2-way image classification set "DadosWeird" from GitHub (yurigalindo/meteoroCNN); label vocabulary: meteoros, not meteors.

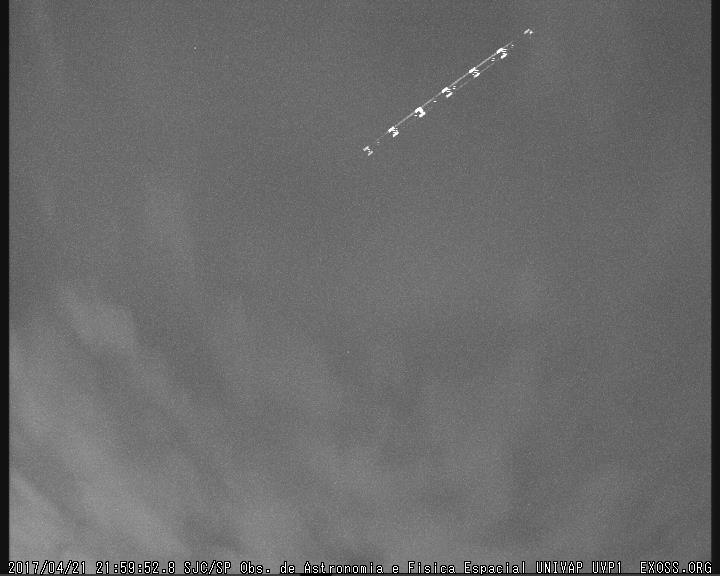
Label: not meteors

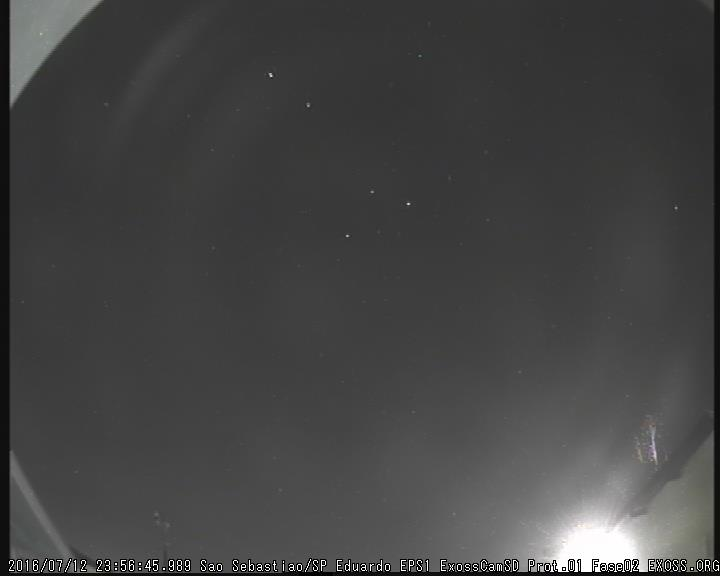
Label: not meteors

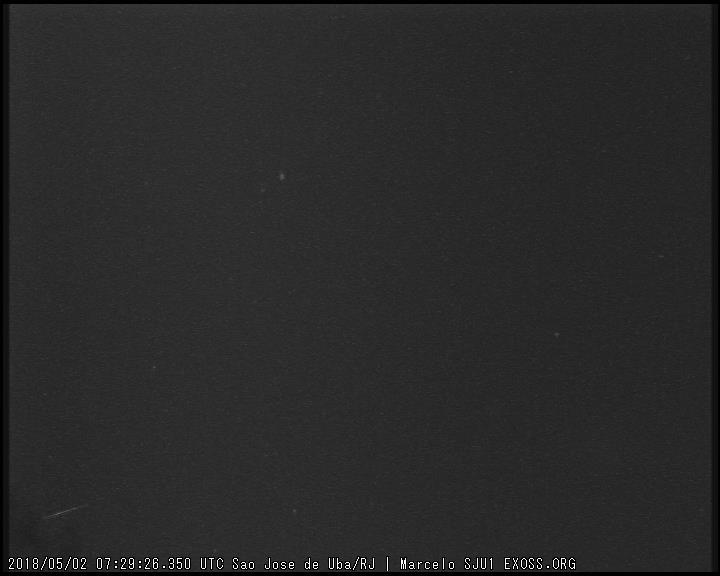
Label: meteoros

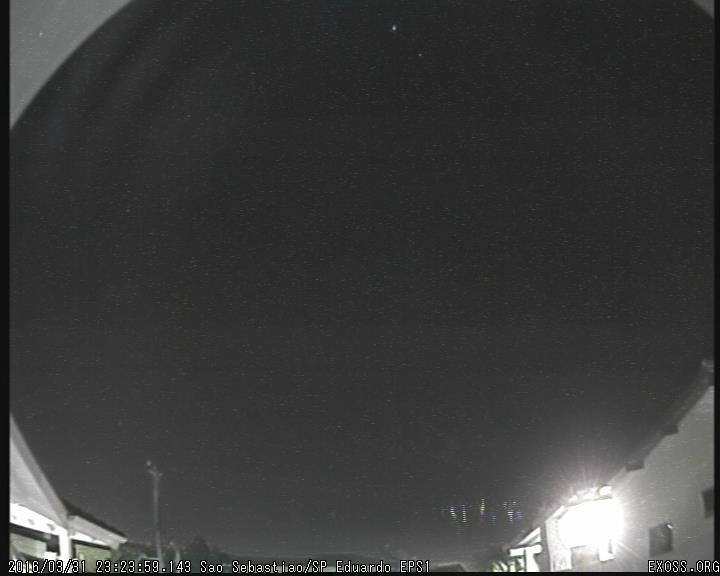
Label: not meteors

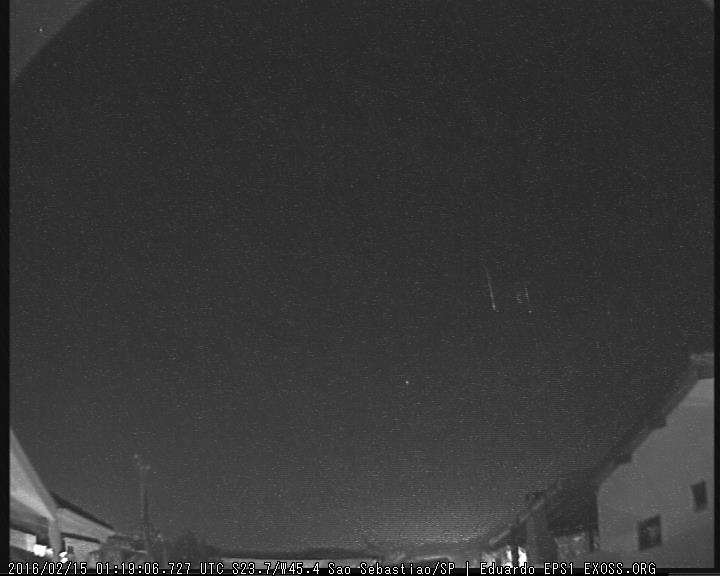
Label: not meteors

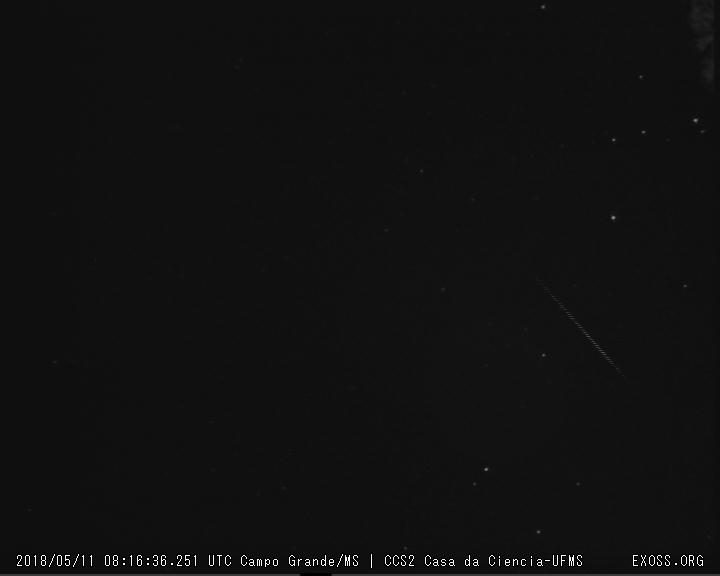
Label: meteoros
